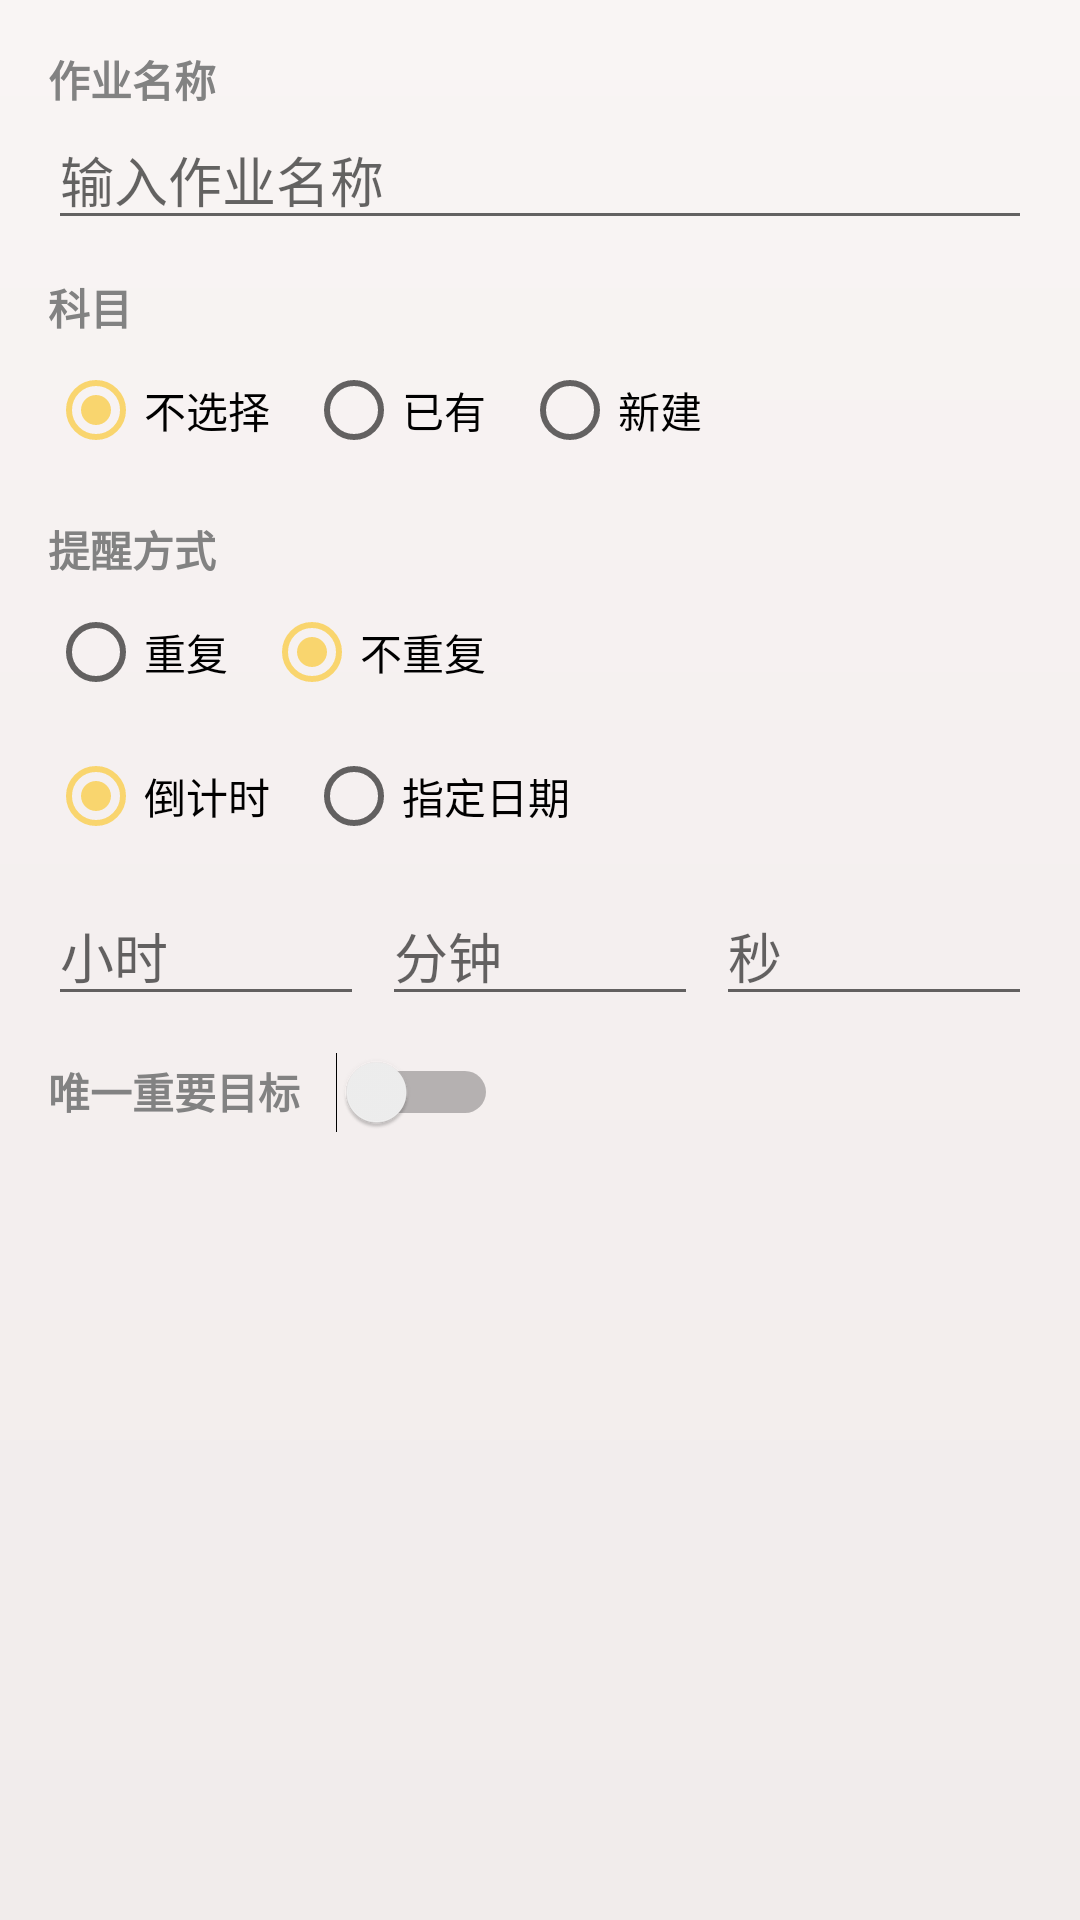

Reconstruct the res/layout file that produces this screen, plus the resources it refers to.
<!-- AndroidManifest.xml: application theme AppTheme.FullScreen -->
<!-- res/layout/dialog_add_todo.xml -->
<?xml version="1.0" encoding="utf-8"?>
<ScrollView xmlns:android="http://schemas.android.com/apk/res/android"
    android:layout_width="match_parent"
    android:layout_height="wrap_content">

    <LinearLayout
        android:layout_width="match_parent"
        android:layout_height="wrap_content"
        android:orientation="vertical"
        android:padding="16dp">

        <TextView
            android:layout_width="wrap_content"
            android:layout_height="wrap_content"
            android:text="作业名称"
            android:textStyle="bold" />

        <EditText
            android:id="@+id/et_todo_title"
            android:layout_width="match_parent"
            android:layout_height="wrap_content"
            android:hint="输入作业名称"
            android:inputType="text" />

        <TextView
            android:id="@+id/tv_category_label"
            android:layout_width="wrap_content"
            android:layout_height="wrap_content"
            android:layout_marginTop="12dp"
            android:text="科目"
            android:textStyle="bold" />

        <RadioGroup
            android:id="@+id/rg_category_mode"
            android:layout_width="match_parent"
            android:layout_height="wrap_content"
            android:orientation="horizontal">

            <RadioButton
                android:id="@+id/rb_category_none"
                android:layout_width="wrap_content"
                android:layout_height="wrap_content"
                android:checked="true"
                android:text="不选择" />

            <RadioButton
                android:id="@+id/rb_category_exist"
                android:layout_width="wrap_content"
                android:layout_height="wrap_content"
                android:layout_marginStart="12dp"
                android:text="已有" />

            <RadioButton
                android:id="@+id/rb_category_new"
                android:layout_width="wrap_content"
                android:layout_height="wrap_content"
                android:layout_marginStart="12dp"
                android:text="新建" />
        </RadioGroup>

        <Spinner
            android:id="@+id/sp_category"
            android:layout_width="match_parent"
            android:layout_height="wrap_content"
            android:layout_marginTop="6dp"
            android:visibility="gone" />

        <EditText
            android:id="@+id/et_category_new"
            android:layout_width="match_parent"
            android:layout_height="wrap_content"
            android:layout_marginTop="6dp"
            android:hint="输入新科目"
            android:visibility="gone" />

        <TextView
            android:layout_width="wrap_content"
            android:layout_height="wrap_content"
            android:layout_marginTop="12dp"
            android:text="提醒方式"
            android:textStyle="bold" />

        <RadioGroup
            android:id="@+id/rg_repeat_mode"
            android:layout_width="match_parent"
            android:layout_height="wrap_content"
            android:orientation="horizontal">

            <RadioButton
                android:id="@+id/rb_repeat_yes"
                android:layout_width="wrap_content"
                android:layout_height="wrap_content"
                android:text="重复" />

            <RadioButton
                android:id="@+id/rb_repeat_no"
                android:layout_width="wrap_content"
                android:layout_height="wrap_content"
                android:layout_marginStart="12dp"
                android:checked="true"
                android:text="不重复" />
        </RadioGroup>

        <RadioGroup
            android:id="@+id/rg_repeat_unit"
            android:layout_width="match_parent"
            android:layout_height="wrap_content"
            android:orientation="horizontal"
            android:visibility="gone">

            <RadioButton
                android:id="@+id/rb_repeat_day"
                android:layout_width="wrap_content"
                android:layout_height="wrap_content"
                android:checked="true"
                android:text="日" />

            <RadioButton
                android:id="@+id/rb_repeat_month"
                android:layout_width="wrap_content"
                android:layout_height="wrap_content"
                android:layout_marginStart="12dp"
                android:text="月" />

            <RadioButton
                android:id="@+id/rb_repeat_year"
                android:layout_width="wrap_content"
                android:layout_height="wrap_content"
                android:layout_marginStart="12dp"
                android:text="年" />
        </RadioGroup>

        <RadioGroup
            android:id="@+id/rg_non_repeat_mode"
            android:layout_width="match_parent"
            android:layout_height="wrap_content"
            android:orientation="horizontal">

            <RadioButton
                android:id="@+id/rb_non_repeat_countdown"
                android:layout_width="wrap_content"
                android:layout_height="wrap_content"
                android:checked="true"
                android:text="倒计时" />

            <RadioButton
                android:id="@+id/rb_non_repeat_date"
                android:layout_width="wrap_content"
                android:layout_height="wrap_content"
                android:layout_marginStart="12dp"
                android:text="指定日期" />
        </RadioGroup>

        <LinearLayout
            android:id="@+id/layout_countdown"
            android:layout_width="match_parent"
            android:layout_height="wrap_content"
            android:layout_marginTop="6dp"
            android:orientation="horizontal">

            <EditText
                android:id="@+id/et_countdown_hours"
                android:layout_width="0dp"
                android:layout_height="wrap_content"
                android:layout_weight="1"
                android:hint="小时"
                android:inputType="number" />

            <EditText
                android:id="@+id/et_countdown_minutes"
                android:layout_width="0dp"
                android:layout_height="wrap_content"
                android:layout_marginStart="6dp"
                android:layout_weight="1"
                android:hint="分钟"
                android:inputType="number" />

            <EditText
                android:id="@+id/et_countdown_seconds"
                android:layout_width="0dp"
                android:layout_height="wrap_content"
                android:layout_marginStart="6dp"
                android:layout_weight="1"
                android:hint="秒"
                android:inputType="number" />
        </LinearLayout>

        <LinearLayout
            android:id="@+id/layout_date"
            android:layout_width="match_parent"
            android:layout_height="wrap_content"
            android:layout_marginTop="6dp"
            android:orientation="horizontal"
            android:visibility="gone">

            <TextView
                android:id="@+id/tv_pick_date"
                android:layout_width="0dp"
                android:layout_height="wrap_content"
                android:layout_weight="1"
                android:background="@drawable/bg_tag"
                android:padding="8dp"
                android:text="选择日期" />

            <TextView
                android:id="@+id/tv_pick_time"
                android:layout_width="0dp"
                android:layout_height="wrap_content"
                android:layout_marginStart="8dp"
                android:layout_weight="1"
                android:background="@drawable/bg_tag"
                android:padding="8dp"
                android:text="选择时间" />
        </LinearLayout>

        <LinearLayout
            android:layout_width="match_parent"
            android:layout_height="wrap_content"
            android:layout_marginTop="12dp"
            android:orientation="horizontal">

            <TextView
                android:layout_width="wrap_content"
                android:layout_height="wrap_content"
                android:text="唯一重要目标"
                android:textStyle="bold" />

            <Switch
                android:id="@+id/sw_important"
                android:layout_width="wrap_content"
                android:layout_height="wrap_content"
                android:layout_marginStart="12dp" />
        </LinearLayout>

    </LinearLayout>
</ScrollView>
<!-- resources referenced by this layout -->
<resources>
  <!-- drawable bg_tag (drawable) -->
  <?xml version="1.0" encoding="utf-8"?>
  <shape xmlns:android="http://schemas.android.com/apk/res/android">
      <solid android:color="#FFF4F2" />
      <stroke android:width="1dp" android:color="#F0D8D2" />
      <corners android:radius="12dp" />
  </shape>
  <style name="AppTheme.FullScreen" parent="RedTheme">
          <item name="windowNoTitle">true</item>
          <item name="windowActionBar">false</item>
          <item name="android:windowFullscreen">true</item>
          <item name="android:windowContentOverlay">@null</item>
      </style>
  <style name="RedTheme" parent="AppTheme">
          <item name="colorPrimaryDark">@color/primary_red</item>
          <item name="colorPrimary">@color/primary_red</item>
          <item name="colorAccent">@color/accent_red</item>
          <item name="colorSecondary">@color/accent_red</item>
      </style>
  <style name="AppTheme" parent="Theme.MaterialComponents.DayNight.NoActionBar">
  
          <item name="android:textColor">@color/normal</item>
  
          <item name="colorPrimary">@color/colorPrimary</item>
          <item name="colorPrimaryDark">@color/colorPrimary</item>
          <item name="colorAccent">@color/colorAccent</item>
          <item name="colorSecondary">@color/colorAccent</item>
          <item name="colorOnSecondary">@color/white</item>
          <item name="android:windowBackground">@drawable/bg_page_red</item>
  
      </style>
  <color name="primary_red">#E8505B</color>
  <color name="accent_red">#F9D56E</color>
  <color name="normal">#ff828282</color>
  <color name="colorPrimary">#E8505B</color>
  <color name="colorAccent">#FF6B6B</color>
  <color name="white">#FFFFFFFF</color>
  <!-- drawable bg_page_red (drawable) -->
  <?xml version="1.0" encoding="utf-8"?>
  <shape xmlns:android="http://schemas.android.com/apk/res/android">
      <gradient
          android:angle="270"
          android:startColor="#FFF9F5F4"
          android:centerColor="#FFF4EFEF"
          android:endColor="#FFF1ECEB" />
  </shape>
</resources>
